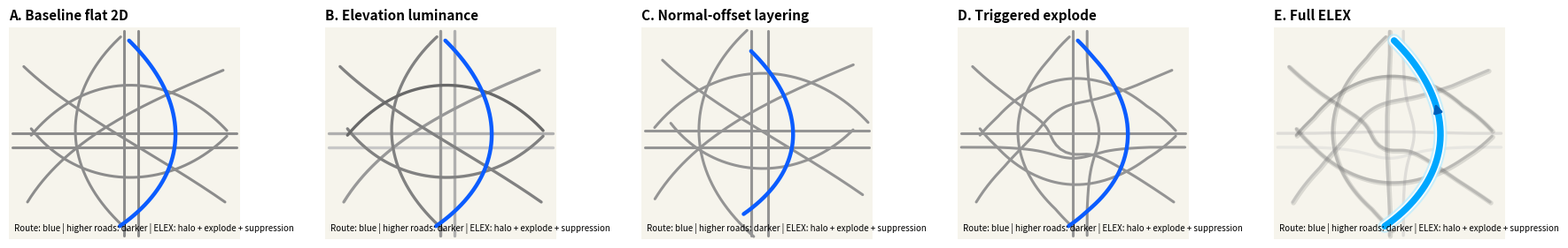
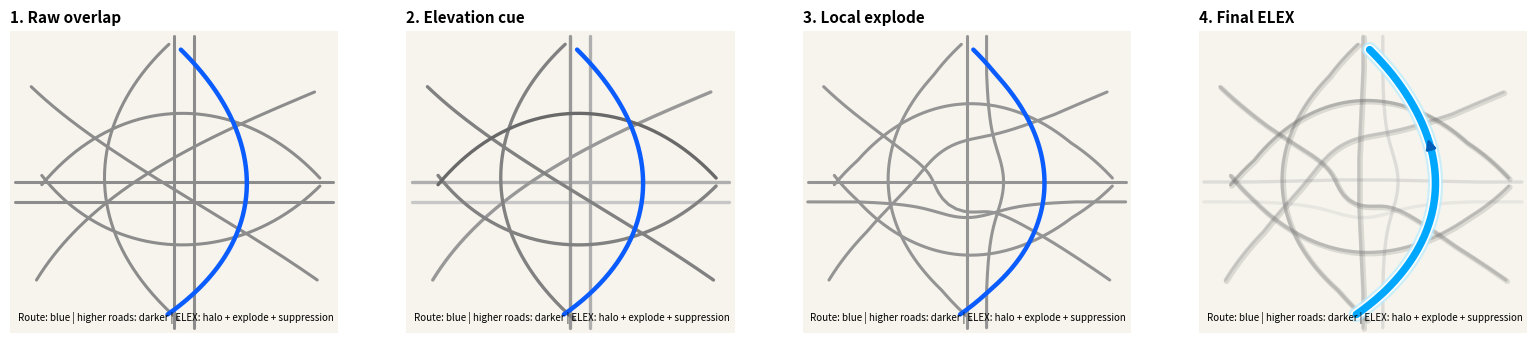
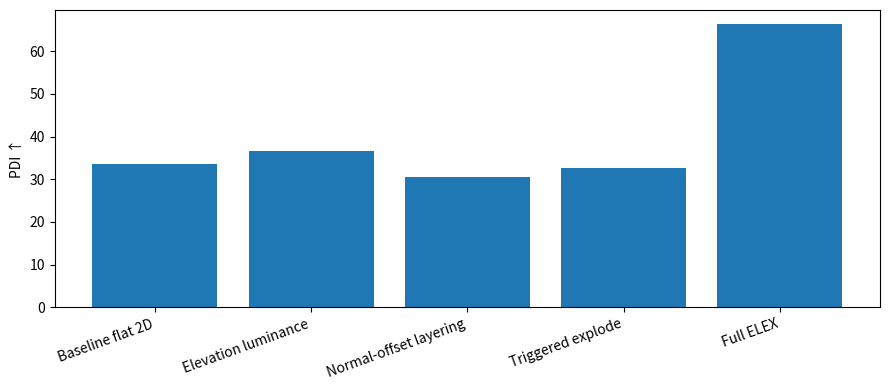
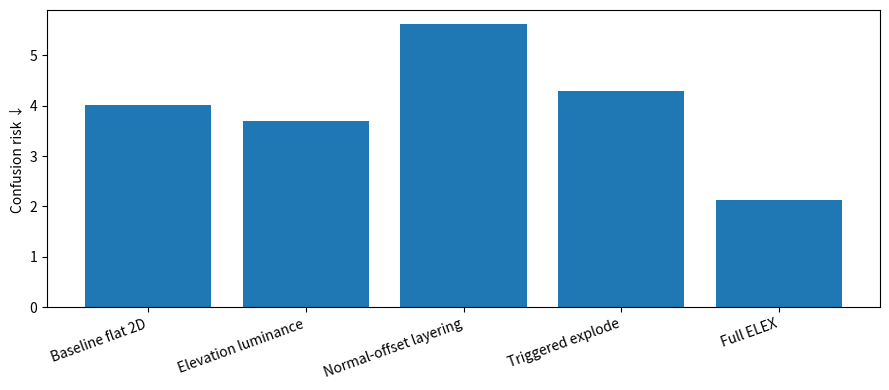

These charts were generated, in order, by the following Python code:
"""
ELEX: Elevation-Aware Exploded Layout prototype for 2D navigation clarity
at multi-level interchanges.

Run:
    pip install numpy matplotlib
    python src/elex_simulation.py

Outputs:
    outputs/algorithm_variants.png
    outputs/simulation_steps.png
    outputs/pdi_barplot.png
    outputs/confusion_risk_barplot.png
    outputs/metrics.csv
"""

from dataclasses import dataclass
from pathlib import Path
import numpy as np
import matplotlib.pyplot as plt

OUT = Path("outputs")
OUT.mkdir(exist_ok=True)
np.random.seed(7)

@dataclass
class Road:
    name: str
    x: np.ndarray
    y: np.ndarray
    level: int
    route: bool = False


def bezier(p0, p1, p2, p3, n=180):
    t = np.linspace(0, 1, n)
    pts = ((1-t)**3)[:,None]*np.array(p0) + (3*(1-t)**2*t)[:,None]*np.array(p1) + (3*(1-t)*t**2)[:,None]*np.array(p2) + (t**3)[:,None]*np.array(p3)
    return pts[:,0], pts[:,1]


def line(p0, p1, n=180):
    return np.linspace(p0[0], p1[0], n), np.linspace(p0[1], p1[1], n)


def build_roads():
    roads = []
    x,y = line((-6,0), (6,0)); roads.append(Road("east-west mainline", x,y,0))
    x,y = line((0,-5.5),(0,5.5)); roads.append(Road("north-south mainline", x,y,1))
    x,y = line((-6,-0.75),(6,-0.75)); roads.append(Road("frontage road", x,y,-1))
    x,y = line((0.75,-5.5),(0.75,5.5)); roads.append(Road("collector road", x,y,0))
    x,y = bezier((-5,-0.1),(-2,3.5),(2.5,3.4),(5.5,0.15)); roads.append(Road("upper direct connector", x,y,3))
    x,y = bezier((-5,0.25),(-2.4,-3.1),(2.4,-3.25),(5.5,-0.15)); roads.append(Road("lower sweeping connector", x,y,2))
    x,y = bezier((-0.25,-5),(3.6,-2.3),(3.7,1.6),(0.25,5)); roads.append(Road("active route loop ramp", x,y,4, True))
    x,y = bezier((0.15,-5.2),(-3.8,-1.7),(-3.2,2.4),(-0.2,5.2)); roads.append(Road("competing flyover", x,y,2))
    x,y = bezier((-5.2,-3.7),(-3,-0.1),(1.5,1.8),(5.3,3.4)); roads.append(Road("diagonal distributor", x,y,1))
    x,y = bezier((-5.4,3.6),(-2.7,1),(1.7,-1.1),(5.4,-3.7)); roads.append(Road("opposing connector", x,y,2))
    return roads

roads = build_roads()
levels = np.array([r.level for r in roads])
MIN_L, MAX_L = levels.min(), levels.max()


def norm_level(level):
    return (level - MIN_L) / max(1, MAX_L - MIN_L)


def poly_normal(x, y):
    dx, dy = np.gradient(x), np.gradient(y)
    n = np.sqrt(dx*dx + dy*dy) + 1e-9
    return -dy/n, dx/n


def transform(mode, roads):
    out = []
    for r in roads:
        x, y = r.x.copy(), r.y.copy()
        if mode == "offset":
            nx, ny = poly_normal(x, y)
            sep = 0.16 * (r.level - MIN_L)
            x, y = x + sep*nx, y + sep*ny
        elif mode in {"explode", "elex"}:
            d = np.sqrt(x*x + y*y)
            gate = np.clip(1 - d/4.2, 0, 1)
            ux, uy = x/(d+1e-8), y/(d+1e-8)
            amp = 0.72 + 0.06*(r.level - MIN_L)
            if r.route:
                amp *= 0.38 if mode == "elex" else 0.55
            x, y = x + amp*gate*ux, y + amp*gate*uy
            if mode == "elex":
                nx, ny = poly_normal(x, y)
                x, y = x + 0.08*(r.level-MIN_L)*gate*nx, y + 0.08*(r.level-MIN_L)*gate*ny
        out.append(Road(r.name, x, y, r.level, r.route))
    return out


def style(mode, r):
    h = norm_level(r.level)
    if mode == "baseline":
        return (3.2 if r.route else 2.2), 1.0, ("#0b5cff" if r.route else "0.55"), False, False
    if mode == "luminance":
        light = 0.78 - 0.46*h
        return (3.2 if r.route else 2.4), 1.0, ("#0b5cff" if r.route else str(light)), False, False
    if mode in {"offset", "explode"}:
        return (3.2 if r.route else 2.2), 1.0, ("#0b5cff" if r.route else "0.58"), False, False
    if mode == "elex":
        light = 0.83 - 0.45*h
        return (5.4 if r.route else 2.4), (1.0 if r.route else 0.42), ("#00a7ff" if r.route else str(light)), r.route, r.route


def setup(ax, title):
    ax.set_xlim(-6.2, 6.2); ax.set_ylim(-5.7, 5.7); ax.set_aspect("equal")
    ax.set_xticks([]); ax.set_yticks([])
    ax.set_title(title, loc="left", fontsize=11, fontweight="bold")
    for s in ax.spines.values(): s.set_visible(False)
    ax.set_facecolor("#f6f4ec")


def arrow(ax, x, y):
    i = int(len(x)*0.66)
    ax.annotate("", xy=(x[i+5], y[i+5]), xytext=(x[i-5], y[i-5]),
                arrowprops=dict(arrowstyle="-|>", lw=2.1, color="#005fb8", mutation_scale=14))


def draw(ax, mode, title):
    setup(ax, title)
    rr = transform(mode, roads) if mode in {"offset", "explode", "elex"} else roads
    for r in sorted(rr, key=lambda z: z.level):
        lw, alpha, color, halo, arrows = style(mode, r)
        if mode == "elex" and not r.route and r.level > 0:
            ax.plot(r.x+0.05, r.y-0.05, color="black", lw=lw+1.5, alpha=0.11, solid_capstyle="round")
        if halo:
            ax.plot(r.x, r.y, color="#b9ecff", lw=lw+5.5, alpha=0.72, solid_capstyle="round")
            ax.plot(r.x, r.y, color="white", lw=lw+2.5, alpha=0.95, solid_capstyle="round")
        ax.plot(r.x, r.y, color=color, lw=lw, alpha=alpha, solid_capstyle="round")
        if arrows:
            arrow(ax, r.x, r.y)
    ax.text(-5.9, -5.25, "Route: blue | higher roads: darker | ELEX: halo + explode + suppression", fontsize=7)


def sample_poly(r, m=90):
    pts = np.c_[r.x, r.y]
    seg = np.diff(pts, axis=0)
    seglen = np.sqrt((seg**2).sum(axis=1))
    s = np.r_[0, np.cumsum(seglen)]
    target = np.linspace(0, s[-1], m)
    return np.c_[np.interp(target, s, r.x), np.interp(target, s, r.y)]


def point_dist(q, r):
    p = np.c_[r.x[::2], r.y[::2]]
    return np.sqrt(((p-q)**2).sum(axis=1)).min()


def metrics_for(mode):
    rr = transform(mode, roads) if mode in {"offset", "explode", "elex"} else roads
    route = [r for r in rr if r.route][0]
    samples = sample_poly(route)
    samples = samples[np.sqrt((samples**2).sum(axis=1)) < 4.2]
    non = [r for r in rr if not r.route]
    cand_counts, min_dists = [], []
    for q in samples:
        ds = np.array([point_dist(q, r) for r in non])
        cand_counts.append((ds < 0.65).sum())
        min_dists.append(ds.min())
    route_lw, route_alpha, route_color, halo, arrows = style(mode, route)
    visual = 20 if mode == "elex" else (6 if mode == "luminance" else 3)
    spatial = 20*np.tanh(1.7*np.mean(min_dists))
    pdi = max(0, min(100, 18 + spatial + visual + (11 if halo else 0) + (6 if arrows else 0)))
    risk = 100*(np.mean(cand_counts)+0.3)/(pdi+1)
    return pdi, np.mean(cand_counts), risk, np.mean(np.array(cand_counts) >= 2), np.mean(min_dists)


def main():
    modes = [("baseline", "A. Baseline flat 2D"), ("luminance", "B. Elevation luminance"), ("offset", "C. Normal-offset layering"), ("explode", "D. Triggered explode"), ("elex", "E. Full ELEX")]

    fig, axs = plt.subplots(1, 5, figsize=(18, 4))
    for ax, (m, t) in zip(axs, modes): draw(ax, m, t)
    fig.tight_layout(); fig.savefig(OUT/"algorithm_variants.png", dpi=180); plt.close(fig)

    fig, axs = plt.subplots(1, 4, figsize=(16, 4))
    for ax, (m, t) in zip(axs, [("baseline","1. Raw overlap"),("luminance","2. Elevation cue"),("explode","3. Local explode"),("elex","4. Final ELEX")]): draw(ax, m, t)
    fig.tight_layout(); fig.savefig(OUT/"simulation_steps.png", dpi=180); plt.close(fig)

    rows = []
    for m,t in modes:
        pdi,cand,risk,amb,sep = metrics_for(m)
        rows.append((t[3:], m, pdi, cand, risk, amb, sep))
    with open(OUT/"metrics.csv", "w") as f:
        f.write("algorithm,mode,PDI,Mean candidate roads,Confusion risk,Ambiguous-share,Mean separation\n")
        for row in rows: f.write(",".join(map(str,row)) + "\n")

    labels = [r[0] for r in rows]
    pdi = [r[2] for r in rows]
    risk = [r[4] for r in rows]
    plt.figure(figsize=(9,4)); plt.bar(labels, pdi); plt.ylabel("PDI ↑"); plt.xticks(rotation=20, ha="right"); plt.tight_layout(); plt.savefig(OUT/"pdi_barplot.png", dpi=180); plt.close()
    plt.figure(figsize=(9,4)); plt.bar(labels, risk); plt.ylabel("Confusion risk ↓"); plt.xticks(rotation=20, ha="right"); plt.tight_layout(); plt.savefig(OUT/"confusion_risk_barplot.png", dpi=180); plt.close()
    print("Generated outputs in", OUT.resolve())

if __name__ == "__main__":
    main()
